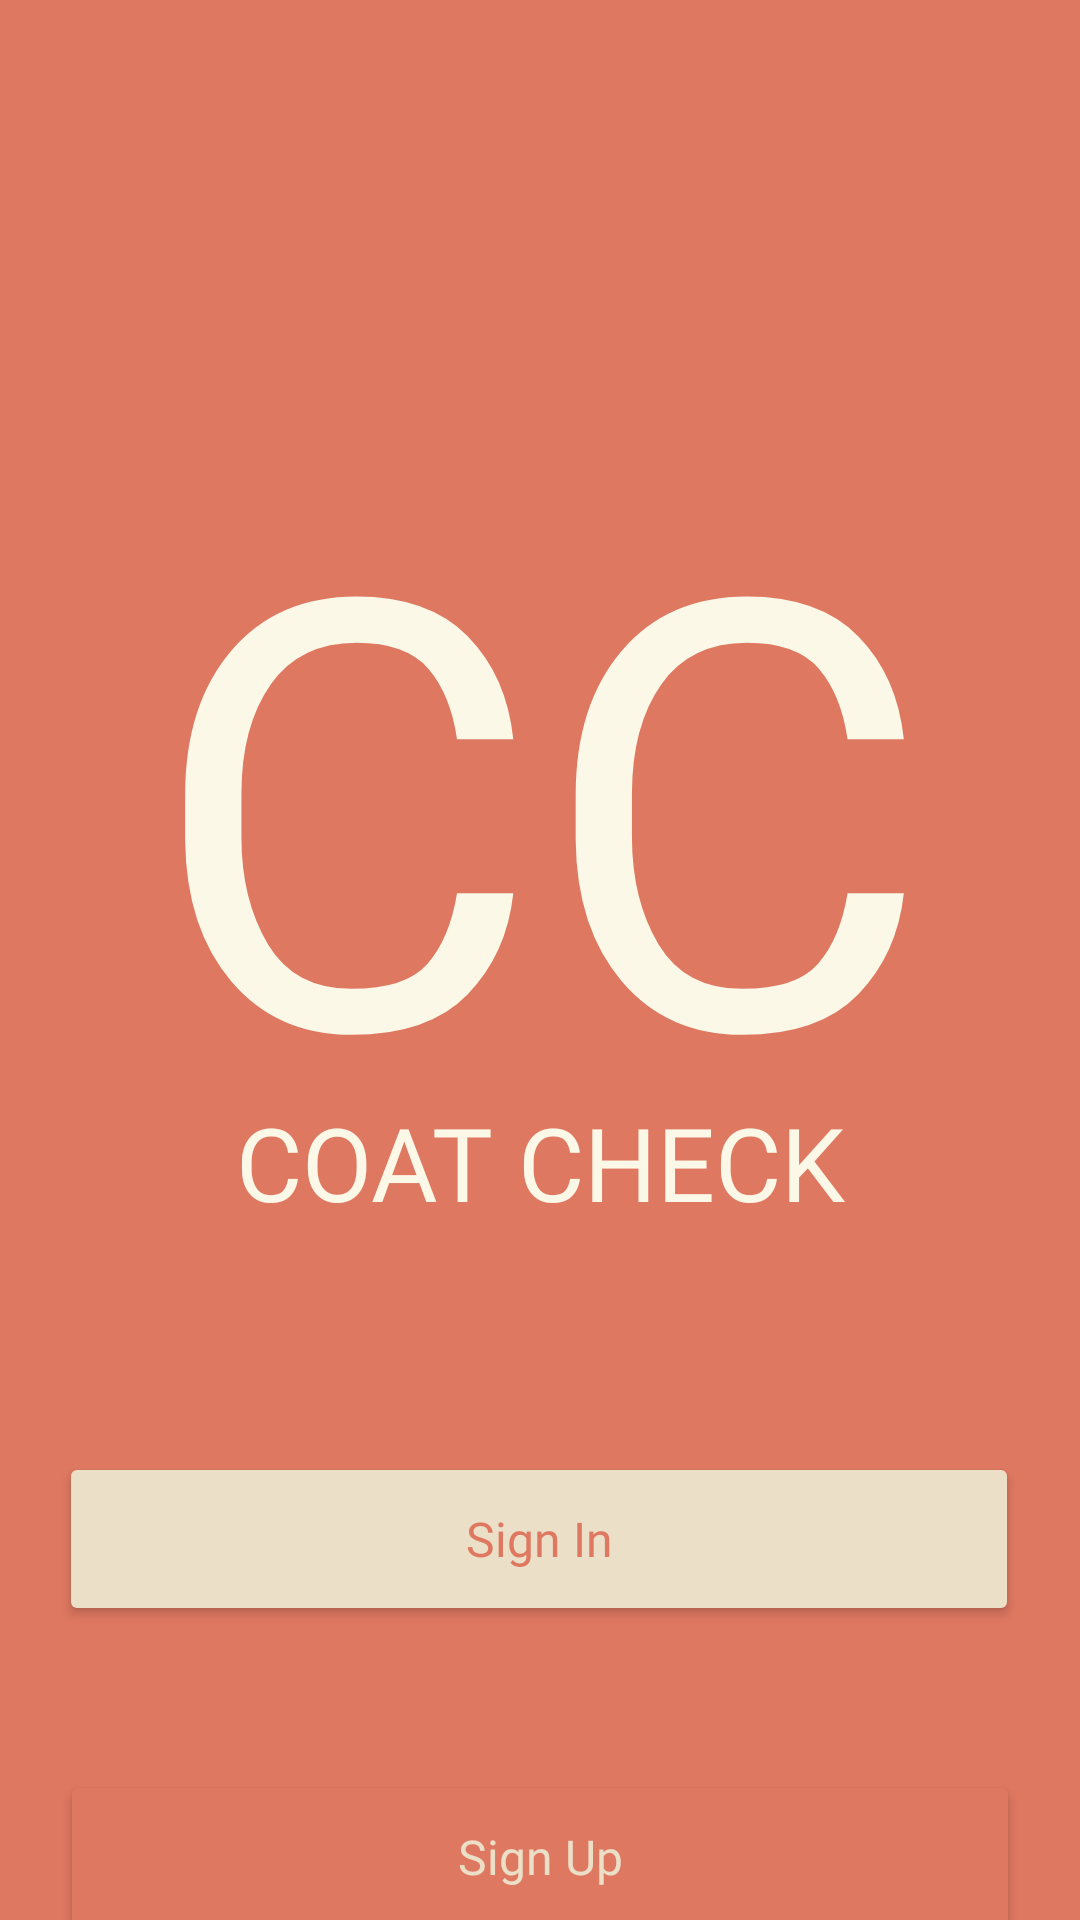

This screen was rendered from an Android layout file. Write that file and the resources it references.
<!-- AndroidManifest.xml: application theme AppTheme -->
<!-- res/layout/fragment_signer.xml -->
<?xml version="1.0" encoding="utf-8"?>
<androidx.constraintlayout.widget.ConstraintLayout
    xmlns:android="http://schemas.android.com/apk/res/android"
    xmlns:app="http://schemas.android.com/apk/res-auto"
    xmlns:tools="http://schemas.android.com/tools"
    android:layout_width="match_parent"
    android:layout_height="match_parent"
    android:background="@color/textColorPrimary"
    tools:context=".SignerFragment">

    <TextView
        android:id="@+id/appName"
        android:layout_width="wrap_content"
        android:layout_height="wrap_content"
        android:layout_marginTop="16dp"
        android:text="@string/app_title"
        android:textAlignment="center"
        android:textAppearance="@style/TextAppearance.Brand"
        android:textColor="@color/backgroundColor"
        android:textSize="34sp"
        app:layout_constraintEnd_toEndOf="parent"
        app:layout_constraintStart_toStartOf="parent"
        app:layout_constraintTop_toBottomOf="@+id/appLogo" />

    <TextView
        android:id="@+id/appLogo"
        android:layout_width="354dp"
        android:layout_height="217dp"
        android:text="@string/logo"
        android:textAlignment="center"
        android:textAppearance="@style/TextAppearance.Logo"
        android:textColor="@color/backgroundColor"
        android:textSize="200sp"
        app:layout_constraintBottom_toBottomOf="parent"
        app:layout_constraintEnd_toEndOf="parent"
        app:layout_constraintHorizontal_bias="0.491"
        app:layout_constraintStart_toStartOf="parent"
        app:layout_constraintTop_toTopOf="parent"
        app:layout_constraintVertical_bias="0.311" />

    <Button
        android:id="@+id/btnSignUp"
        android:layout_width="320dp"
        android:layout_height="58dp"
        android:layout_marginTop="48dp"
        android:backgroundTint="@color/textColorPrimary"
        android:text="@string/sign_up"
        android:textAppearance="@style/TextAppearance.Brand"
        android:textColor="@color/colorButton"
        app:layout_constraintEnd_toEndOf="parent"
        app:layout_constraintStart_toStartOf="parent"
        app:layout_constraintTop_toBottomOf="@+id/btnSignIn" />

    <Button
        android:id="@+id/btnSignIn"
        android:layout_width="320dp"
        android:layout_height="58dp"
        android:layout_marginTop="484dp"
        android:text="@string/sign_in"
        android:textAppearance="@style/TextAppearance.Brand"
        android:backgroundTint="@color/colorButton"
        android:textColor="@color/textColorPrimary"
        app:layout_constraintEnd_toEndOf="parent"
        app:layout_constraintHorizontal_bias="0.494"
        app:layout_constraintStart_toStartOf="parent"
        app:layout_constraintTop_toTopOf="parent" />

</androidx.constraintlayout.widget.ConstraintLayout>
<!-- resources referenced by this layout -->
<resources>
  <color name="backgroundColor">#fcf8e8</color>
  <color name="colorButton">#ecdfc8</color>
  <color name="textColorPrimary">#DF7861</color>
  <string name="app_title" translatable="false">COAT CHECK</string>
  <string name="logo" translatable="false">CC</string>
  <string name="sign_in">Sign In</string>
  <string name="sign_up">Sign Up</string>
  <style name="TextAppearance.Brand" parent="@android:style/TextAppearance">
          <item name="android:fontFamily">@font/josefin_sans_reg</item>
      </style>
  <style name="TextAppearance.Logo" parent="@android:style/TextAppearance">
          <item name="android:fontFamily">@font/sifonn_outline</item>
      </style>
  <style name="AppTheme" parent="Theme.AppCompat.Light.NoActionBar">
          
          <item name="android:textColor">@color/textColorPrimary</item>
          <item name="android:textColorSecondary">@color/textColorSecondary</item>
          <item name="android:colorBackground">@color/backgroundColor</item>
          <item name="android:color">@color/colorButton</item>
          <item name="android:textColorTertiary">@color/textColorSearch</item>
      </style>
  <color name="textColorSecondary">#ecb390</color>
  <color name="textColorSearch">#c5baa5</color>
</resources>
